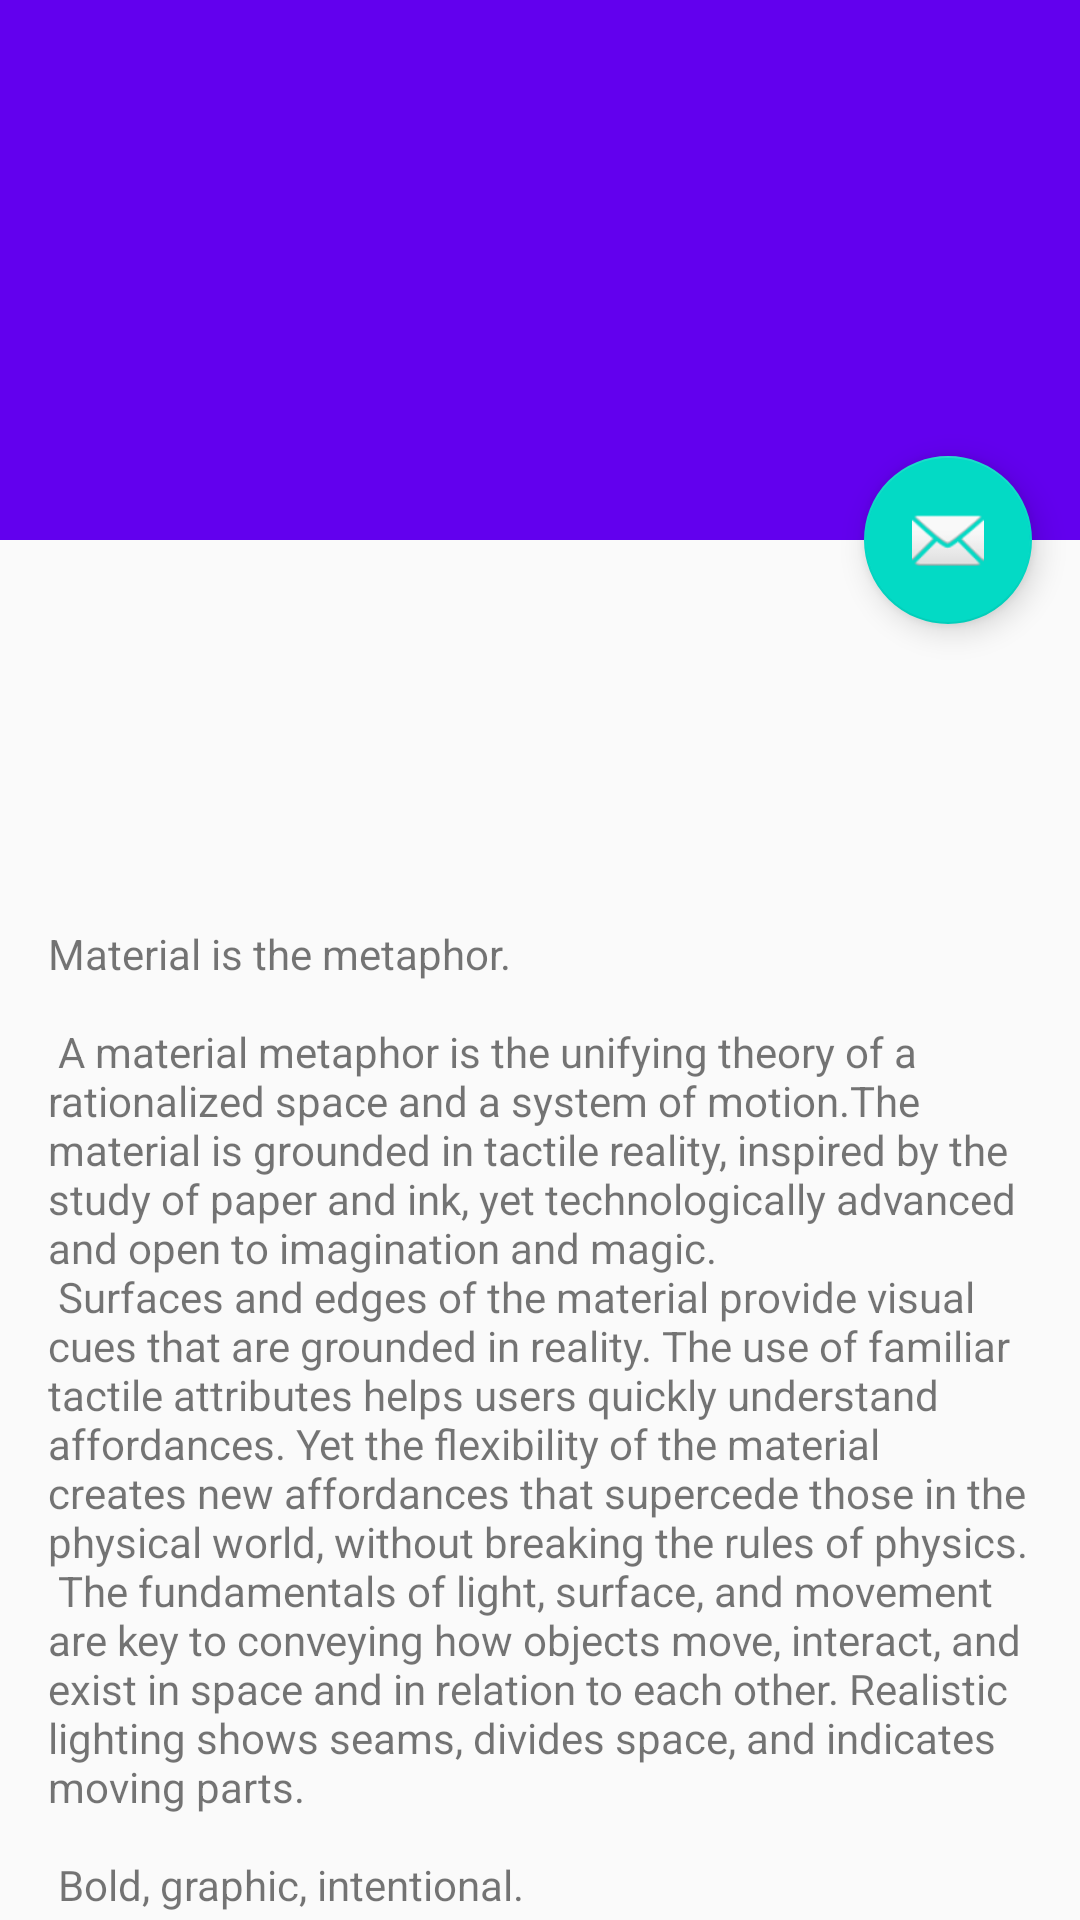

This screen was rendered from an Android layout file. Write that file and the resources it references.
<!-- AndroidManifest.xml: activity theme AppTheme.NoActionBar -->
<!-- res/layout/activity_movie_detail.xml -->
<?xml version="1.0" encoding="utf-8"?>
<android.support.design.widget.CoordinatorLayout
    xmlns:android="http://schemas.android.com/apk/res/android"
    xmlns:app="http://schemas.android.com/apk/res-auto"
    xmlns:tools="http://schemas.android.com/tools"
    android:layout_width="match_parent"
    android:layout_height="match_parent"
    android:fitsSystemWindows="true"
    tools:context=".MovieDetailActivity">

    <android.support.design.widget.AppBarLayout
        android:id="@+id/app_bar"
        android:fitsSystemWindows="true"
        android:layout_height="@dimen/app_bar_height"
        android:layout_width="match_parent"
        android:theme="@style/AppTheme.AppBarOverlay">

        <android.support.design.widget.CollapsingToolbarLayout
            android:id="@+id/toolbar_layout"
            android:fitsSystemWindows="true"
            android:layout_width="match_parent"
            android:layout_height="match_parent"
            app:layout_scrollFlags="scroll|exitUntilCollapsed"
            app:contentScrim="?attr/colorPrimary">
            <ImageView
                android:id="@+id/backdrop"
                android:fitsSystemWindows="true"
                android:scaleType="centerCrop"
                android:layout_width="match_parent"
                android:layout_height="match_parent"/>

            <android.support.v7.widget.Toolbar
                android:id="@+id/toolbar"
                android:layout_height="?attr/actionBarSize"
                android:layout_width="match_parent"
                app:layout_collapseMode="pin"
                app:popupTheme="@style/AppTheme.PopupOverlay"/>

        </android.support.design.widget.CollapsingToolbarLayout>
    </android.support.design.widget.AppBarLayout>

    <include layout="@layout/content_movie_detail"/>

    <android.support.design.widget.FloatingActionButton
        android:id="@+id/fab"
        android:layout_width="wrap_content"
        android:layout_height="wrap_content"
        android:layout_margin="@dimen/fab_margin"
        app:layout_anchor="@id/app_bar"
        app:layout_anchorGravity="bottom|end"
        android:src="@android:drawable/ic_dialog_email"/>

</android.support.design.widget.CoordinatorLayout>
<!-- res/layout/content_movie_detail.xml (included above) -->
<?xml version="1.0" encoding="utf-8"?>
<android.support.v4.widget.NestedScrollView
    xmlns:android="http://schemas.android.com/apk/res/android"
    xmlns:tools="http://schemas.android.com/tools"
    xmlns:app="http://schemas.android.com/apk/res-auto"
    app:layout_behavior="@string/appbar_scrolling_view_behavior"
    tools:showIn="@layout/activity_movie_detail"
    android:layout_width="match_parent"
    android:layout_height="match_parent"
    tools:context="com.mateoj.popularmoviesdemo.MovieDetailActivity">
    <LinearLayout
        android:layout_width="match_parent"
        android:layout_height="match_parent"
        android:orientation="vertical">
        <TextView
            android:id="@+id/movie_title"
            android:layout_width="match_parent"
            android:layout_height="wrap_content"
            android:padding="@dimen/activity_vertical_margin"
            android:textAppearance="?android:textAppearanceLarge"
            />
        <TextView
            android:id="@+id/movie_description"
            android:layout_width="match_parent"
            android:padding="@dimen/activity_vertical_margin"
            android:layout_height="wrap_content"/>
        <ImageView
            android:id="@+id/movie_poster"
            android:layout_width="match_parent"
            android:layout_height="wrap_content"
            android:adjustViewBounds="true"/>
        <TextView
            android:layout_width="wrap_content"
            android:layout_height="wrap_content"
            android:layout_margin="@dimen/text_margin"
            android:text="@string/large_text"/>
    </LinearLayout>
</android.support.v4.widget.NestedScrollView>
<!-- resources referenced by this layout -->
<resources>
  <dimen name="activity_vertical_margin">16dp</dimen>
  <dimen name="app_bar_height">180dp</dimen>
  <dimen name="fab_margin">16dp</dimen>
  <dimen name="text_margin">16dp</dimen>
</resources>
